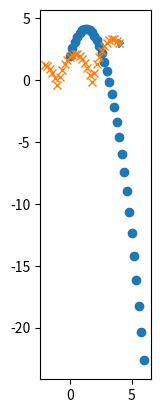

Reproduce this figure in Python.
# -*- coding: utf-8 -*-

import matplotlib.pyplot as plt
import math

# reference points introduced

p1Ai = [0.2, 0.1]
p2Ai = [-0.1, 0.1]
p3Ai = [-0.1, -0.2]

p1Bi = [0.25, 0.0]
p2Bi = [-0.25, 0.25]
p3Bi = [0.0, -0.25]

cmi = (0.0, 0.0)
cmix = 0.0 
cmiy = 0.0

# starting points for centers of mass introduced (various ways)

cmA = (0.0, 2.0)
cmAx = 0.0 
cmAy = 2.0

cmB = (4.0, 3.0)
cmBx = 4.0 
cmBy = 3.0

# general variables needed for calculations

r = (0.0, 0.0, 0.0)
J = 0
time = 0.0
g = 9.81
dt = 0.1
y = 1.0 # greek alphabet that looks a bit like y
w = [0.0, 0.0, 1.0] # (omega)
e = 0.8
m = 1.0 # just one mass, equal to both triangles
n = [0.0, 1.0, 0.0]
IA = 0.15
IB = 0.125

# introducing components of velocity and tracks centers of masses

VxcmA = 2.0
VycmA = 7.0
dotsAx = [cmAx] # Establishes a list of values
dotsAy = [cmAy]

VxcmB = -2.0
VycmB = 3.0
dotsBx = [cmBx]
dotsBy = [cmBy]

# setting up the triangles A and B

p1A = (p1Ai[0] + cmA[0], p1Ai[1] + cmA[1])
p2A = (p2Ai[0] + cmA[0], p2Ai[1] + cmA[1])
p3A = (p3Ai[0] + cmA[0], p3Ai[1] + cmA[1])

A = (p1A, p2A, p3A, p1A) # to draw lines from beginning to end
Ax = [p[0] for p in A]
Ay = [p[1] for p in A]
cornersAx = [Ax] # for the purposes of printing the triangles
cornersAy = [Ay]

p1B = (p1Bi[0] + cmB[0], p1Bi[1] + cmB[1])
p2B = (p2Ai[0] + cmB[0], p2Bi[1] + cmB[1])
p3B = (p3Bi[0] + cmB[0], p3Bi[1] + cmB[1])

B = (p1B, p2B, p3B, p1B)
Bx = [p[0] for p in B]
By = [p[1] for p in B]
cornersBx = [Bx]
cornersBy = [By]

# Inserting functions

def dot_product(v1, v2):
    return v1[0] * v2[0] + v1[1] * v2[1] + v1[2] * v2[2]

def cross_product(v1, v2):
    return [
        v1[1] * v2[2] - v1[2] * v2[1],
        v1[2] * v2[0] - v1[0] * v2[2],
        v1[0] * v2[1] - v1[1] * v2[0]
    ]

# Calculate r for point p
def r_calculator(p, cm):
    a = p[0]-cm[0]
    b = p[1]-cm[1]
    c = 0.0
    return (a, b, c)
    
# Collision detection
def collision_A(n):
    for i in n:
        r = r_calculator(i, cmA)
        wr = cross_product(w, r)
        Vp = (VxcmA - wr[0], VycmA - wr[1])
        print(i)
        if (Vp[1] >= 0.0 or i[1] > 0.0):
            return False
        else:
            return True
    
# calculations for movement: 

while (time < 3.0):
    if (collision_A(A) == True):
        VycmA += J/m
        w += J/IA * cross_product(r, n)
    else:
        VycmA = VycmA - g * dt
    
    # calculating and updating the center of mass
    cmAx = cmAx + VxcmA * dt
    cmAy = cmAy + VycmA * dt
    dotsAx.append(dotsAx[-1] + VxcmA * dt)
    dotsAy.append(dotsAy[-1] + VycmA * dt)
    
    # calculating and updating the corners
    Ax[0] = p1Ai[0]*math.cos(y) - p1Ai[1]*math.sin(y) + cmAx
    Ax[1] = p2Ai[0]*math.cos(y) - p2Ai[1]*math.sin(y) + cmAx
    Ax[2] = p3Ai[0]*math.cos(y) - p3Ai[1]*math.sin(y) + cmAx
    Ax[3] = Ax[0]
    
    Ay[0] = p1Ai[0]*math.sin(y) + p1Ai[1]*math.cos(y) + cmAy
    Ay[1] = p2Ai[0]*math.sin(y) + p2Ai[1]*math.cos(y) + cmAy
    Ay[2] = p3Ai[0]*math.sin(y) + p3Ai[1]*math.cos(y) + cmAy
    Ay[3] = Ay[0]
    
    plt.plot(Ax, Ay)
    
    # Same for triangle B
    
    if(dotsBy[-1] < 0 and VycmB < 0): # collision check for B
        VycmB = -e * VycmB
    else:
        VycmB = VycmB - g * dt
    
    cmBx = cmBx + VxcmB * dt
    cmBy = cmBy + VycmB * dt
    dotsBx.append(dotsBx[-1] + VxcmB * dt)
    dotsBy.append(dotsBy[-1] + VycmB * dt)

    """Bx[0] = Bx[0]*math.cos(y) - Bx[0]*math.sin(y)
    Bx[1] = Bx[1]*math.cos(y) - Bx[1]*math.sin(y)
    Bx[2] = Bx[2]*math.cos(y) - Bx[2]*math.sin(y)
    Bx[3] = Bx[0]

    By[0] = By[0]*math.sin(y) + By[0]*math.cos(y)
    By[1] = By[1]*math.sin(y) + By[1]*math.cos(y)
    By[2] = By[2]*math.sin(y) + By[2]*math.cos(y)
    Bx[3] = Bx[0]"""
    plt.plot(Bx, By)
    
    # updating the other variables: 
    y = y + w[2] * dt
    time += dt

# Plotting the lists and showing it
plt.plot(dotsAx, dotsAy, 'o')
plt.plot(dotsBx, dotsBy,'x')
plt.gca().set_aspect('equal')
plt.show()

    
    
    
    
